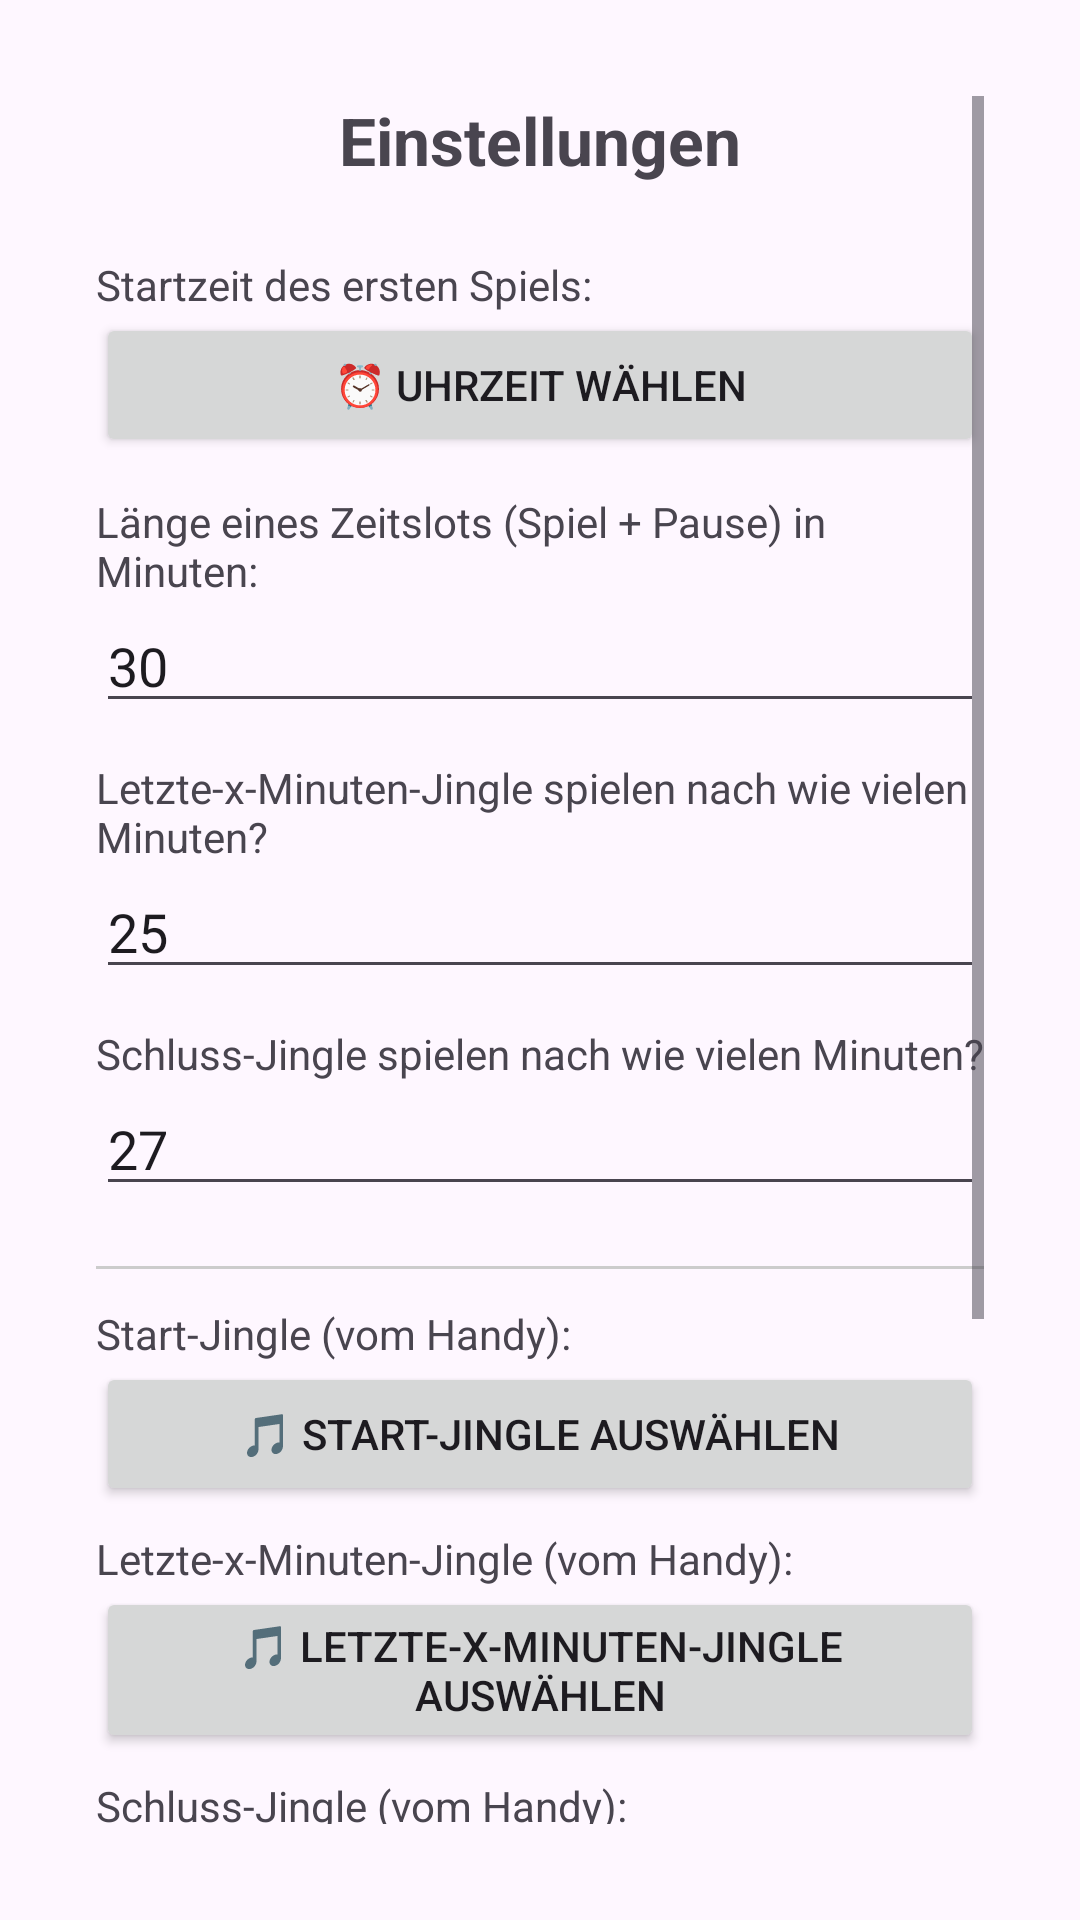

Here is an Android app screen rendered from its layout file. Give the layout XML and the strings, colors and styles it references.
<!-- AndroidManifest.xml: application theme Theme.TurnierTimer -->
<!-- res/layout/activity_einstellungen.xml -->
<?xml version="1.0" encoding="utf-8"?>
<ScrollView xmlns:android="http://schemas.android.com/apk/res/android"
    android:layout_width="match_parent"
    android:layout_height="match_parent"
    android:padding="32dp"
    android:paddingTop="16dp">

    <LinearLayout
        android:layout_width="match_parent"
        android:layout_height="wrap_content"
        android:layout_marginBottom="8dp"
        android:orientation="vertical">

        <TextView
            android:layout_width="match_parent"
            android:layout_height="wrap_content"
            android:layout_marginBottom="24dp"
            android:gravity="center"
            android:text="Einstellungen"
            android:textSize="22sp"
            android:textStyle="bold" />

        
        <TextView
            android:layout_width="wrap_content"
            android:layout_height="wrap_content"
            android:text="Startzeit des ersten Spiels:" />

        <Button
            android:id="@+id/btnStartzeit"
            android:layout_width="match_parent"
            android:layout_height="wrap_content"
            android:text="⏰ Uhrzeit wählen" />

        
        <TextView
            android:layout_width="wrap_content"
            android:layout_height="wrap_content"
            android:layout_marginTop="12dp"
            android:text="Länge eines Zeitslots (Spiel + Pause) in Minuten:" />

        <EditText
            android:id="@+id/etZeitslot"
            android:layout_width="match_parent"
            android:layout_height="wrap_content"
            android:hint="z.B. 15"
            android:inputType="number"
            android:text="30" />

        
        <TextView
            android:layout_width="wrap_content"
            android:layout_height="wrap_content"
            android:layout_marginTop="12dp"
            android:text="Letzte-x-Minuten-Jingle spielen nach wie vielen Minuten?" />

        <EditText
            android:id="@+id/etLetzteMinMinuten"
            android:layout_width="match_parent"
            android:layout_height="wrap_content"
            android:hint="z.B. 25"
            android:inputType="number"
            android:text="25" />

        
        <TextView
            android:layout_width="wrap_content"
            android:layout_height="wrap_content"
            android:layout_marginTop="12dp"
            android:text="Schluss-Jingle spielen nach wie vielen Minuten?" />

        <EditText
            android:id="@+id/etSchlussMinuten"
            android:layout_width="match_parent"
            android:layout_height="wrap_content"
            android:hint="z.B. 27"
            android:inputType="number"
            android:text="27" />

        
        <View
            android:layout_width="match_parent"
            android:layout_height="1dp"
            android:layout_marginTop="20dp"
            android:layout_marginBottom="12dp"
            android:background="#CCCCCC" />

        
        <TextView
            android:layout_width="wrap_content"
            android:layout_height="wrap_content"
            android:text="Start-Jingle (vom Handy):" />

        <Button
            android:id="@+id/btnStartJingle"
            android:layout_width="match_parent"
            android:layout_height="wrap_content"
            android:text="🎵 Start-Jingle auswählen" />

        <TextView
            android:layout_width="wrap_content"
            android:layout_height="wrap_content"
            android:layout_marginTop="8dp"
            android:text="Letzte-x-Minuten-Jingle (vom Handy):" />

        <Button
            android:id="@+id/btnLetzteMinJingle"
            android:layout_width="match_parent"
            android:layout_height="wrap_content"
            android:text="🎵 Letzte-x-Minuten-Jingle auswählen" />

        <TextView
            android:layout_width="wrap_content"
            android:layout_height="wrap_content"
            android:layout_marginTop="8dp"
            android:text="Schluss-Jingle (vom Handy):" />

        <Button
            android:id="@+id/btnSchlussJingle"
            android:layout_width="match_parent"
            android:layout_height="wrap_content"
            android:text="🎵 Schluss-Jingle auswählen" />

        
        <View
            android:layout_width="match_parent"
            android:layout_height="1dp"
            android:layout_marginTop="20dp"
            android:layout_marginBottom="12dp"
            android:background="#CCCCCC" />

        
        <Button
            android:id="@+id/btnTestStartJingle"
            android:layout_width="match_parent"
            android:layout_height="wrap_content"
            android:backgroundTint="#2196F3"
            android:text="▶ Start-Jingle testen"
            android:textColor="#FFFFFF" />

        <Button
            android:id="@+id/btnTestLetzteMinJingle"
            android:layout_width="match_parent"
            android:layout_height="wrap_content"
            android:backgroundTint="#2196F3"
            android:text="▶ Letzte-x-Minuten-Jingle testen"
            android:textColor="#FFFFFF" />

        <Button
            android:id="@+id/btnTestSchlussJingle"
            android:layout_width="match_parent"
            android:layout_height="wrap_content"
            android:backgroundTint="#2196F3"
            android:text="▶ Schluss-Jingle testen"
            android:textColor="#FFFFFF" />

        
        <Button
            android:id="@+id/btnSpeichern"
            android:layout_width="match_parent"
            android:layout_height="wrap_content"
            android:layout_marginTop="20dp"
            android:backgroundTint="#FF9800"
            android:text="💾 Einstellungen speichern"
            android:textColor="#FFFFFF" />

    </LinearLayout>
</ScrollView>
<!-- resources referenced by this layout -->
<resources>
  <style name="Theme.TurnierTimer" parent="Base.Theme.TurnierTimer" />
  <style name="Base.Theme.TurnierTimer" parent="Theme.Material3.DayNight.NoActionBar">
          
          
      </style>
</resources>
